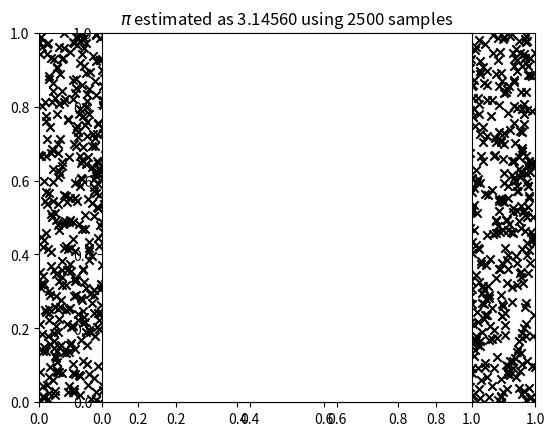

The matplotlib source for this figure:
import numpy as np
from matplotlib import pyplot as plt

# Function to calculate pi by comparing if a random x,y pair falls within a
# circle with unit radius.  Return the x,y values and estimated value of pi.
def calc_pi(n):
    x = np.random.rand(n)
    y = np.random.rand(n)
    within = np.less_equal(np.sqrt(x*x+y*y),1.0)
    pi = np.sum(within) / n * 4.0
    relerr = np.sqrt((4/np.pi - 1) / n)
    return(x, y, pi, relerr)

if __name__ == '__main__':

    # Create scatter plot of individual points.
    n = 2500
    x, y, pi, err = calc_pi(n)
    fig = plt.figure()
    
    plt.scatter(x, y, marker='x', color='k')
    
    plt.xlim([0,1])
    plt.ylim([0,1])
    plt.title(r'$\pi$ estimated as {:.5f} using {:d} samples'.format(pi, n))
    plt.axes().set_aspect('equal')
    plt.savefig('plot_simple_MC_pi_points.png')
    plt.show()
    
